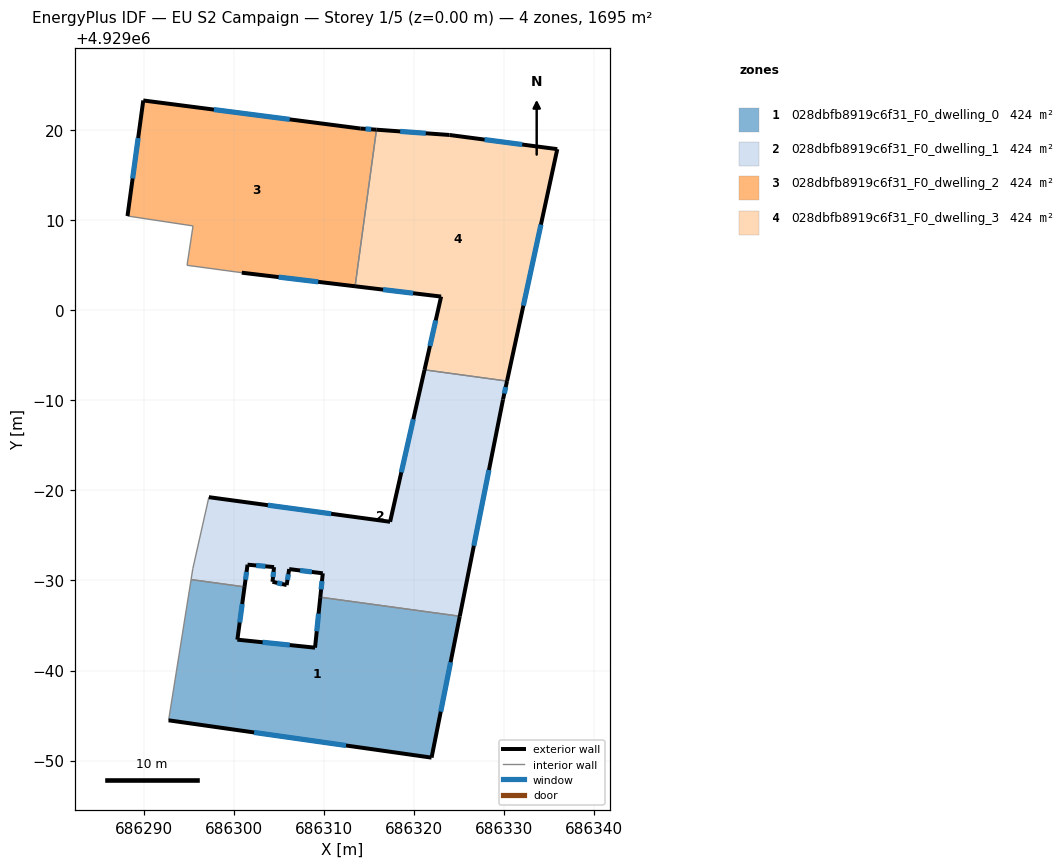
=== STOREY PLAN SPEC (per zone: floor XY polygon, exterior-wall plan segments, windows/doors) ===
zone 1: 028dbfb8919c6f31_F0_dwelling_0  (423.8 m²)
  floor: (686325.06, 4928966.02) (686321.93, 4928950.33) (686292.75, 4928954.47) (686295.24, 4928970.09) (686301.18, 4928969.28) (686300.38, 4928963.42) (686309.00, 4928962.53) (686309.58, 4928968.13)
  exterior wall: (686300.38, 4928963.42) – (686301.18, 4928969.28)  [5.9 m]
    window: (686300.64, 4928965.33) – (686300.92, 4928967.38)  [2.2 m²]
  exterior wall: (686309.00, 4928962.53) – (686300.38, 4928963.42)  [8.7 m]
    window: (686306.20, 4928962.82) – (686303.18, 4928963.13)  [3.2 m²]
  exterior wall: (686309.58, 4928968.13) – (686309.00, 4928962.53)  [5.6 m]
    window: (686309.39, 4928966.31) – (686309.19, 4928964.36)  [2.1 m²]
  exterior wall: (686321.93, 4928950.33) – (686325.06, 4928966.02)  [16.0 m]
    window: (686322.95, 4928955.44) – (686324.04, 4928960.92)  [5.9 m²]
  exterior wall: (686292.75, 4928954.47) – (686321.93, 4928950.33)  [29.5 m]
    window: (686302.24, 4928953.13) – (686312.44, 4928951.68)  [10.8 m²]
  interior walls: 3
zone 2: 028dbfb8919c6f31_F0_dwelling_1  (423.7 m²)
  floor: (686330.30, 4928992.12) (686329.86, 4928990.07) (686325.06, 4928966.02) (686309.58, 4928968.13) (686309.86, 4928970.78) (686306.13, 4928971.25) (686305.85, 4928969.48) (686304.28, 4928969.84) (686304.45, 4928971.47) (686301.51, 4928971.74) (686301.18, 4928969.28) (686295.24, 4928970.09) (686295.44, 4928971.31) (686297.22, 4928979.23) (686317.33, 4928976.50) (686321.15, 4928993.36)
  exterior wall: (686309.86, 4928970.78) – (686309.58, 4928968.13)  [2.7 m]
    window: (686309.77, 4928969.92) – (686309.67, 4928969.00)  [1.0 m²]
  exterior wall: (686306.13, 4928971.25) – (686309.86, 4928970.78)  [3.8 m]
    window: (686307.34, 4928971.10) – (686308.65, 4928970.94)  [1.4 m²]
  exterior wall: (686305.85, 4928969.48) – (686306.13, 4928971.25)  [1.8 m]
    window: (686305.94, 4928970.06) – (686306.04, 4928970.68)  [0.7 m²]
  exterior wall: (686304.28, 4928969.84) – (686305.85, 4928969.48)  [1.6 m]
    window: (686304.79, 4928969.73) – (686305.34, 4928969.60)  [0.6 m²]
  exterior wall: (686304.45, 4928971.47) – (686304.28, 4928969.84)  [1.6 m]
    window: (686304.39, 4928970.94) – (686304.34, 4928970.37)  [0.6 m²]
  exterior wall: (686301.51, 4928971.74) – (686304.45, 4928971.47)  [3.0 m]
    window: (686302.47, 4928971.66) – (686303.49, 4928971.56)  [1.1 m²]
  exterior wall: (686301.18, 4928969.28) – (686301.51, 4928971.74)  [2.5 m]
    window: (686301.28, 4928970.08) – (686301.40, 4928970.94)  [0.9 m²]
  exterior wall: (686317.33, 4928976.50) – (686297.22, 4928979.23)  [20.3 m]
    window: (686310.79, 4928977.39) – (686303.76, 4928978.35)  [7.4 m²]
  exterior wall: (686321.15, 4928993.36) – (686317.33, 4928976.50)  [17.3 m]
    window: (686319.91, 4928987.88) – (686318.57, 4928981.99)  [6.3 m²]
  exterior wall: (686329.86, 4928990.07) – (686330.30, 4928992.12)  [2.1 m]
    window: (686330.00, 4928990.74) – (686330.16, 4928991.45)  [0.8 m²]
  exterior wall: (686325.06, 4928966.02) – (686329.86, 4928990.07)  [24.5 m]
    window: (686326.62, 4928973.84) – (686328.30, 4928982.25)  [9.0 m²]
  interior walls: 5
zone 3: 028dbfb8919c6f31_F0_dwelling_2  (423.8 m²)
  floor: (686315.82, 4929020.01) (686313.44, 4929002.64) (686300.87, 4929004.14) (686294.80, 4929004.96) (686295.46, 4929009.33) (686288.19, 4929010.43) (686289.94, 4929023.25) (686314.02, 4929020.14)
  exterior wall: (686300.87, 4929004.14) – (686313.44, 4929002.64)  [12.7 m]
    window: (686304.96, 4929003.65) – (686309.35, 4929003.13)  [4.6 m²]
  exterior wall: (686289.94, 4929023.25) – (686288.19, 4929010.43)  [12.9 m]
    window: (686289.37, 4929019.08) – (686288.76, 4929014.60)  [4.7 m²]
  exterior wall: (686314.02, 4929020.14) – (686289.94, 4929023.25)  [24.3 m]
    window: (686306.19, 4929021.15) – (686297.77, 4929022.24)  [8.9 m²]
  exterior wall: (686315.82, 4929020.01) – (686314.02, 4929020.14)  [1.8 m]
    window: (686315.23, 4929020.05) – (686314.60, 4929020.10)  [0.7 m²]
  interior walls: 4
zone 4: 028dbfb8919c6f31_F0_dwelling_3  (423.8 m²)
  floor: (686335.88, 4929017.85) (686330.30, 4928992.12) (686321.15, 4928993.36) (686322.99, 4929001.49) (686313.44, 4929002.64) (686315.82, 4929020.01) (686323.92, 4929019.42)
  exterior wall: (686330.30, 4928992.12) – (686335.88, 4929017.85)  [26.3 m]
    window: (686332.12, 4929000.48) – (686334.07, 4929009.48)  [9.7 m²]
  exterior wall: (686322.99, 4929001.49) – (686321.15, 4928993.36)  [8.3 m]
    window: (686322.39, 4928998.85) – (686321.75, 4928996.01)  [3.1 m²]
  exterior wall: (686313.44, 4929002.64) – (686322.99, 4929001.49)  [9.6 m]
    window: (686316.55, 4929002.26) – (686319.89, 4929001.87)  [3.5 m²]
  exterior wall: (686323.92, 4929019.42) – (686315.82, 4929020.01)  [8.1 m]
    window: (686321.28, 4929019.61) – (686318.45, 4929019.82)  [3.0 m²]
  exterior wall: (686335.88, 4929017.85) – (686323.92, 4929019.42)  [12.1 m]
    window: (686331.99, 4929018.36) – (686327.81, 4929018.91)  [4.4 m²]
  interior walls: 2

=== DERIVED (storey summary) ===
Building: EU S2 Campaign
Storey: 1 of 5  (floor level z = 0.00 m)
Storey gross floor area: 1695.0 m²
Zones on this storey: 4
  - 028dbfb8919c6f31_F0_dwelling_0: floor 423.8 m²; exterior wall 65.7 m (197.0 m²); 5 window(s) 24.1 m²; WWR 12.2%
  - 028dbfb8919c6f31_F0_dwelling_1: floor 423.7 m²; exterior wall 81.1 m (243.3 m²); 11 window(s) 29.7 m²; WWR 12.2%
  - 028dbfb8919c6f31_F0_dwelling_2: floor 423.8 m²; exterior wall 51.7 m (155.1 m²); 4 window(s) 18.9 m²; WWR 12.2%
  - 028dbfb8919c6f31_F0_dwelling_3: floor 423.8 m²; exterior wall 64.5 m (193.4 m²); 5 window(s) 23.6 m²; WWR 12.2%
Zone adjacency (shared interzone walls):
  - 028dbfb8919c6f31_F0_dwelling_0 ↔ 028dbfb8919c6f31_F0_dwelling_1
  - 028dbfb8919c6f31_F0_dwelling_1 ↔ 028dbfb8919c6f31_F0_dwelling_3
  - 028dbfb8919c6f31_F0_dwelling_2 ↔ 028dbfb8919c6f31_F0_dwelling_3